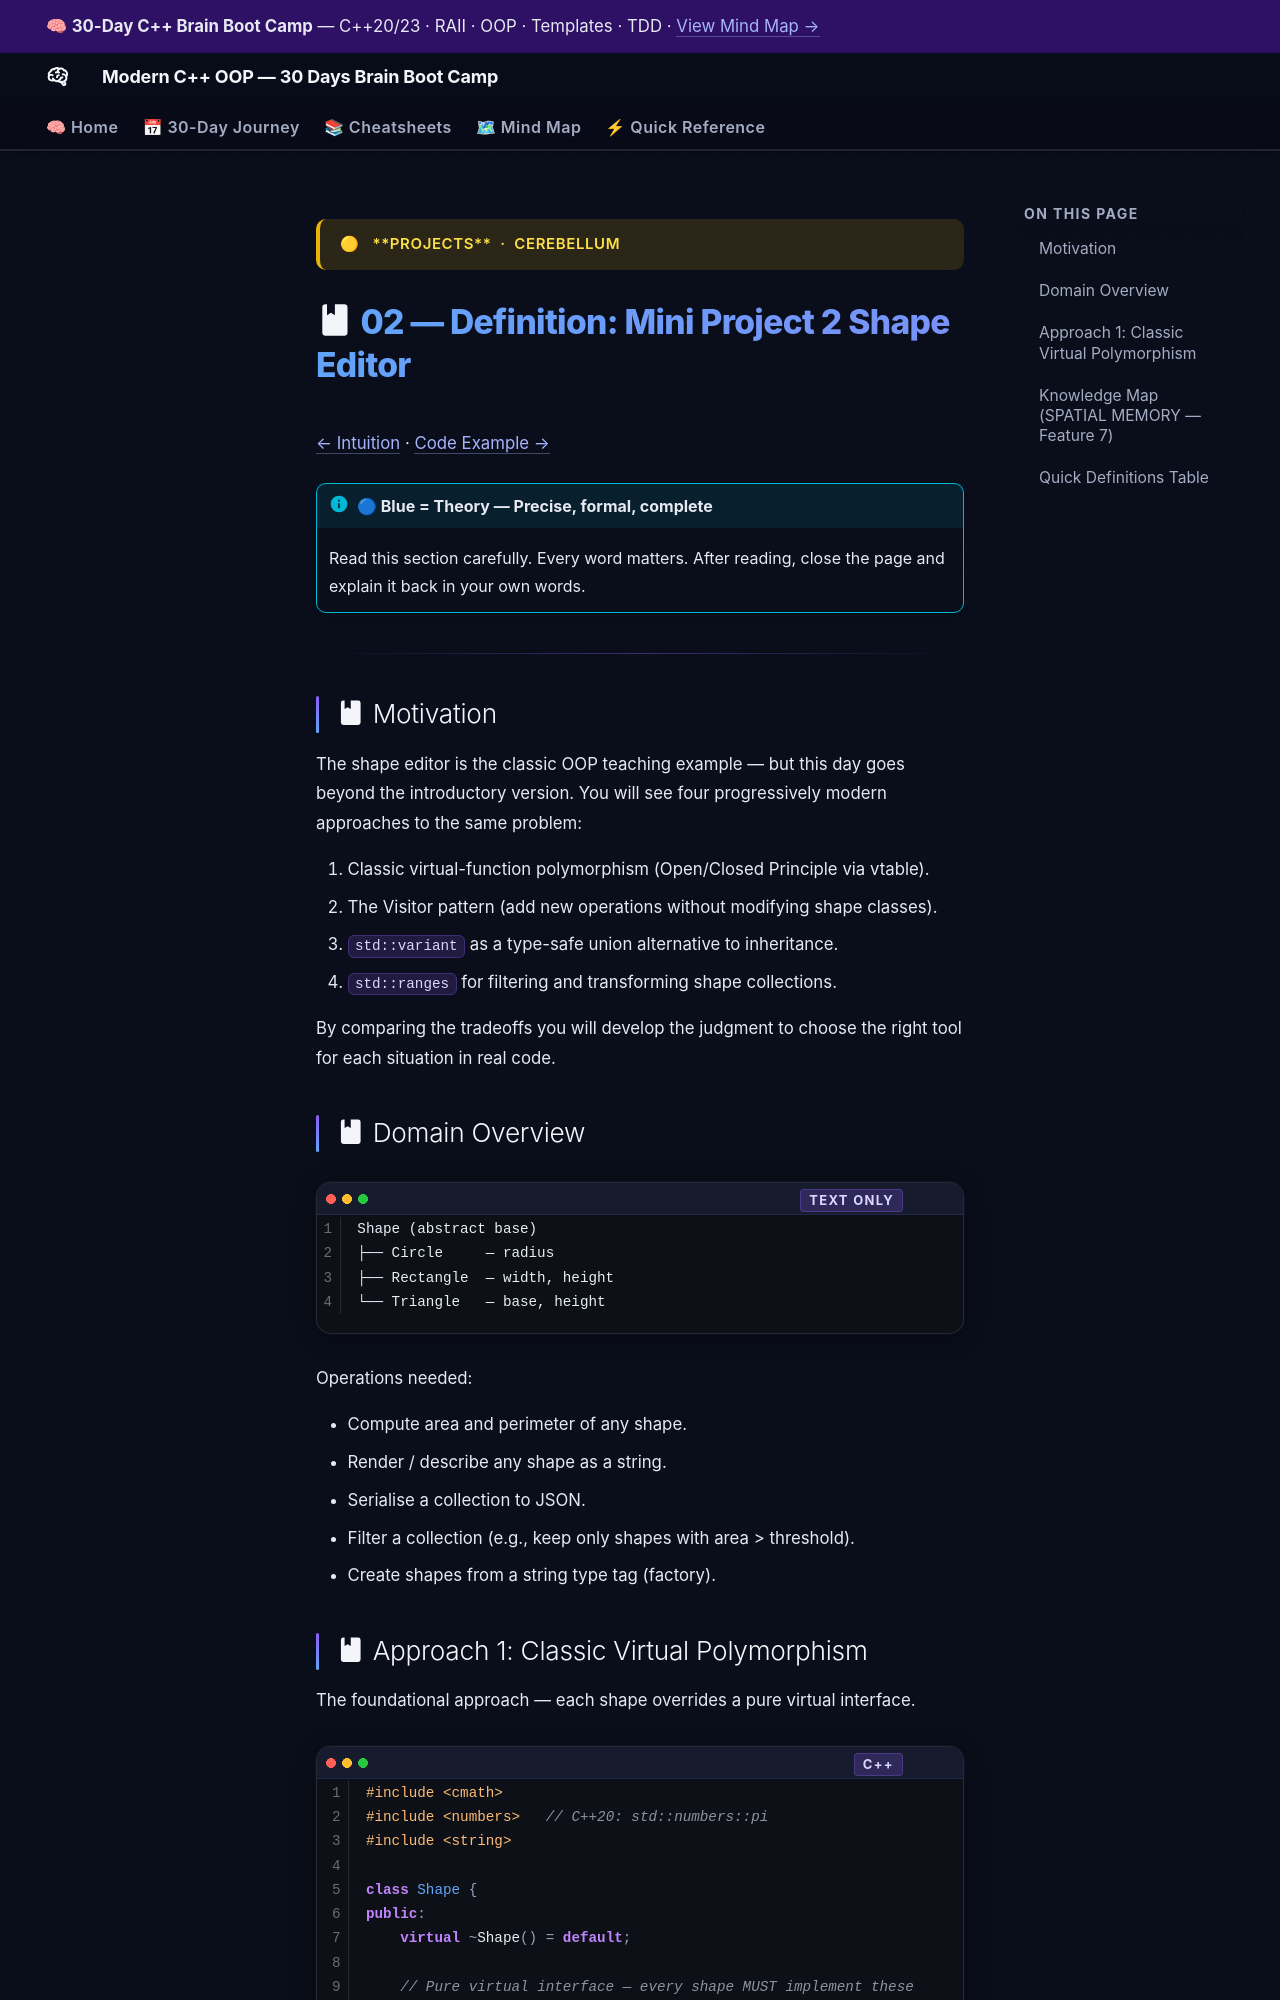

repository: AI-Maddy/Learn-Modern-CPP-OOP-30-Days · page: days/day-25/02-definition/index.html · generator: mkdocs

---
title: "02 — Definition · Day 25"
---

<div class="brain-cluster-banner" data-cluster="projects">
  🟡 &nbsp; **Projects** &nbsp;·&nbsp; Cerebellum
</div>



# :material-book: 02 — Definition: Mini Project 2 Shape Editor

[← Intuition](01-intuition.md) · [Code Example →](03-example.md)

!!! info "🔵 Blue = Theory — Precise, formal, complete"
    Read this section carefully. Every word matters.
    After reading, close the page and explain it back in your own words.

---


## :material-book: Motivation

The shape editor is the classic OOP teaching example — but this day goes beyond the introductory version. You will see four progressively modern approaches to the same problem:

1.  Classic virtual-function polymorphism (Open/Closed Principle via vtable).
2.  The Visitor pattern (add new operations without modifying shape classes).
3.  `std::variant` as a type-safe union alternative to inheritance.
4.  `std::ranges` for filtering and transforming shape collections.

By comparing the tradeoffs you will develop the judgment to choose the right tool for each situation in real code.

## :material-book: Domain Overview

``` text
Shape (abstract base)
├── Circle     — radius
├── Rectangle  — width, height
└── Triangle   — base, height
```

Operations needed:

- Compute area and perimeter of any shape.
- Render / describe any shape as a string.
- Serialise a collection to JSON.
- Filter a collection (e.g., keep only shapes with area \> threshold).
- Create shapes from a string type tag (factory).
